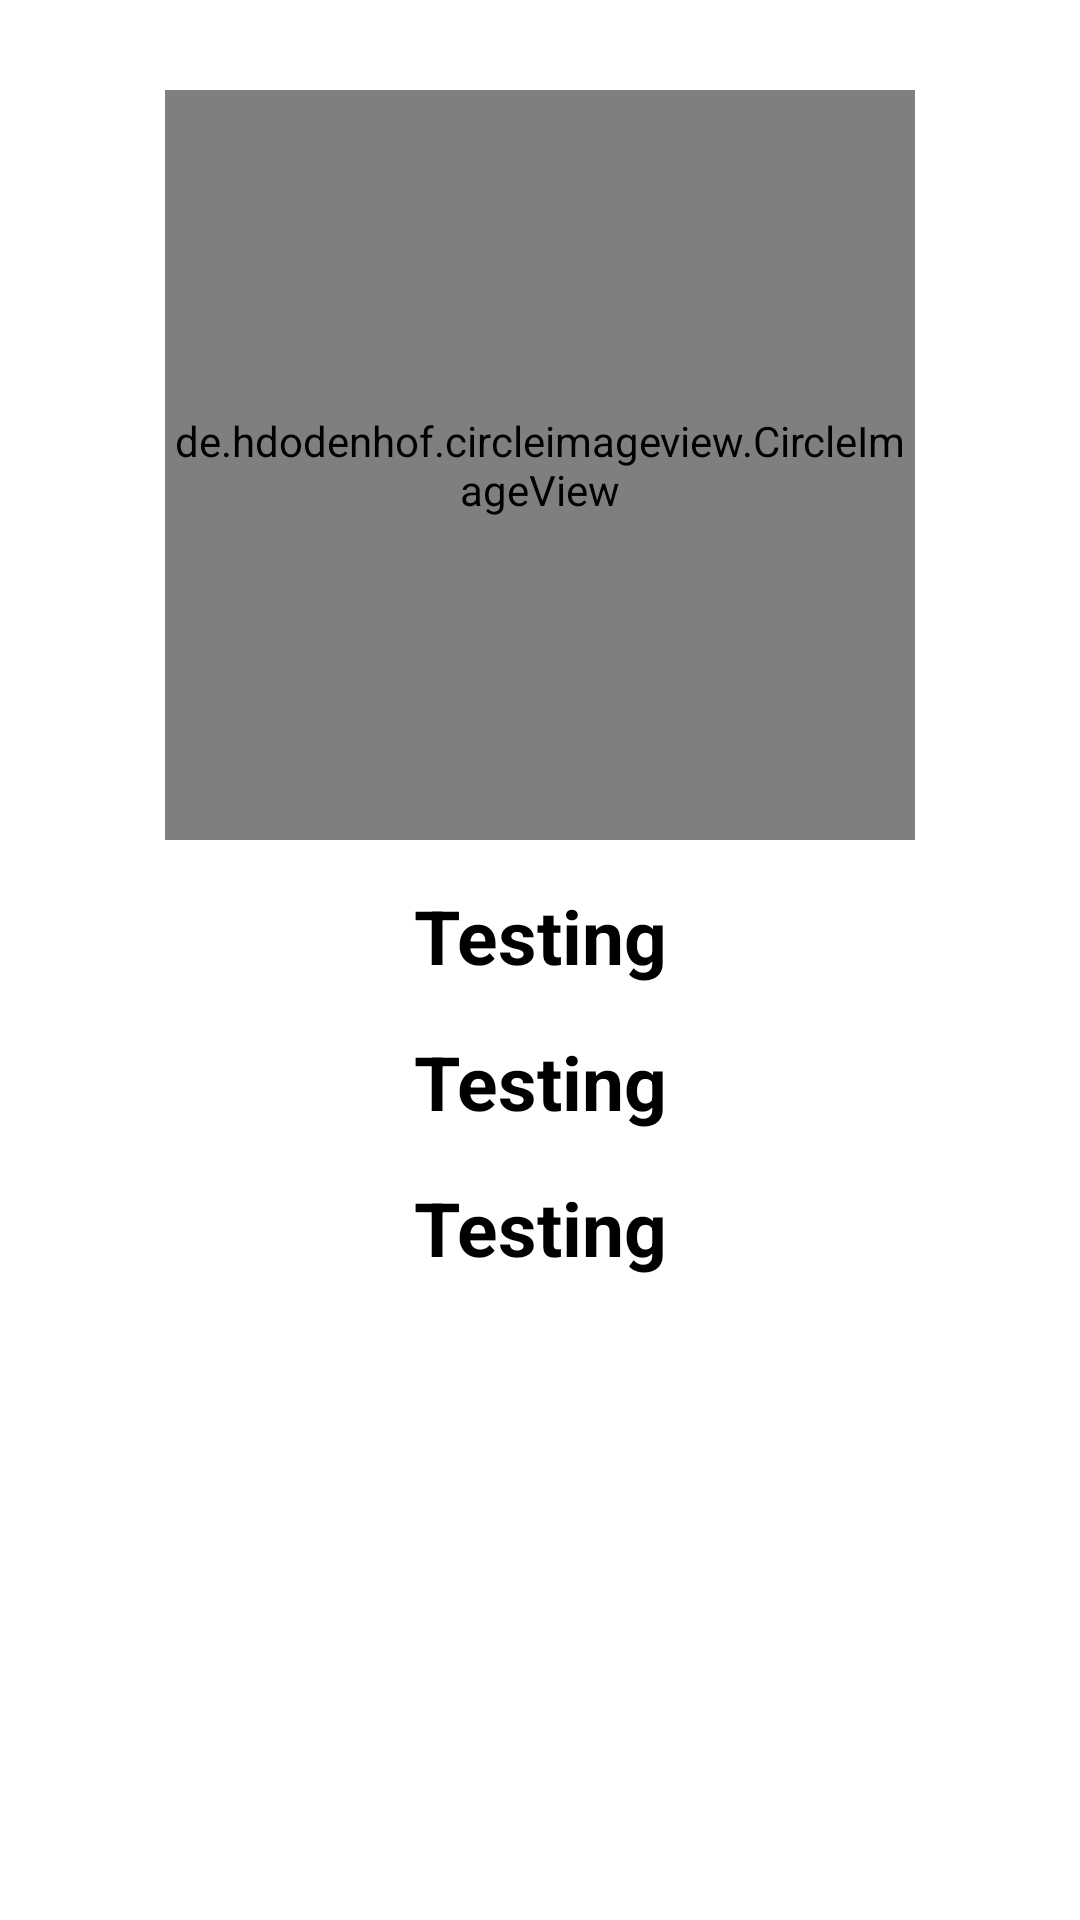

Here is an Android app screen rendered from its layout file. Give the layout XML and the strings, colors and styles it references.
<!-- AndroidManifest.xml: application theme Theme.Pertemuan5_RecyclerView -->
<!-- res/layout/activity_detail.xml -->
<?xml version="1.0" encoding="utf-8"?>
<RelativeLayout
    xmlns:android="http://schemas.android.com/apk/res/android"
    xmlns:app="http://schemas.android.com/apk/res-auto"
    xmlns:tools="http://schemas.android.com/tools"
    android:layout_width="match_parent"
    android:layout_height="match_parent"
    tools:context=".DetailActivity">

    <de.hdodenhof.circleimageview.CircleImageView
        android:id="@+id/circleImage"
        android:layout_width="250dp"
        android:layout_height="250dp"
        android:src="@drawable/ic_launcher_background"
        android:layout_centerHorizontal="true"
        android:layout_marginTop="30dp"
        >
    </de.hdodenhof.circleimageview.CircleImageView>

    <TextView
        android:id="@+id/textNim"
        android:layout_width="match_parent"
        android:layout_height="wrap_content"
        android:text="Testing"
        android:textSize="25sp"
        android:textColor="@color/black"
        android:textStyle="bold"
        android:textAlignment="center"
        android:layout_below="@id/circleImage"
        android:layout_marginTop="15dp"
        />

    <TextView
        android:id="@+id/textNama"
        android:layout_width="match_parent"
        android:layout_height="wrap_content"
        android:text="Testing"
        android:textSize="25sp"
        android:textColor="@color/black"
        android:textStyle="bold"
        android:textAlignment="center"
        android:layout_below="@id/textNim"
        android:layout_marginTop="15dp"
        />
    <TextView
        android:id="@+id/textTelp"
        android:layout_width="match_parent"
        android:layout_height="wrap_content"
        android:text="Testing"
        android:textSize="25sp"
        android:textColor="@color/black"
        android:textStyle="bold"
        android:textAlignment="center"
        android:layout_below="@id/textNama"
        android:layout_marginTop="15dp"
        />

</RelativeLayout>
<!-- resources referenced by this layout -->
<resources>
  <style name="Theme.Pertemuan5_RecyclerView" parent="Theme.MaterialComponents.DayNight.DarkActionBar">
          
          <item name="colorPrimary">@color/purple_500</item>
          <item name="colorPrimaryVariant">@color/purple_700</item>
          <item name="colorOnPrimary">@color/white</item>
          
          <item name="colorSecondary">@color/teal_200</item>
          <item name="colorSecondaryVariant">@color/teal_700</item>
          <item name="colorOnSecondary">@color/black</item>
          
          <item name="android:statusBarColor">?attr/colorPrimaryVariant</item>
          
      </style>
  <!-- not gathered from this repository: default colours our renderer supplied (Android Studio template values) -->
  <color name="purple_500">#FF6200EE</color>
  <color name="purple_700">#FF3700B3</color>
  <color name="teal_200">#FF03DAC5</color>
  <color name="teal_700">#FF018786</color>
  <color name="black">#FF000000</color>
  <color name="white">#FFFFFFFF</color>
</resources>
